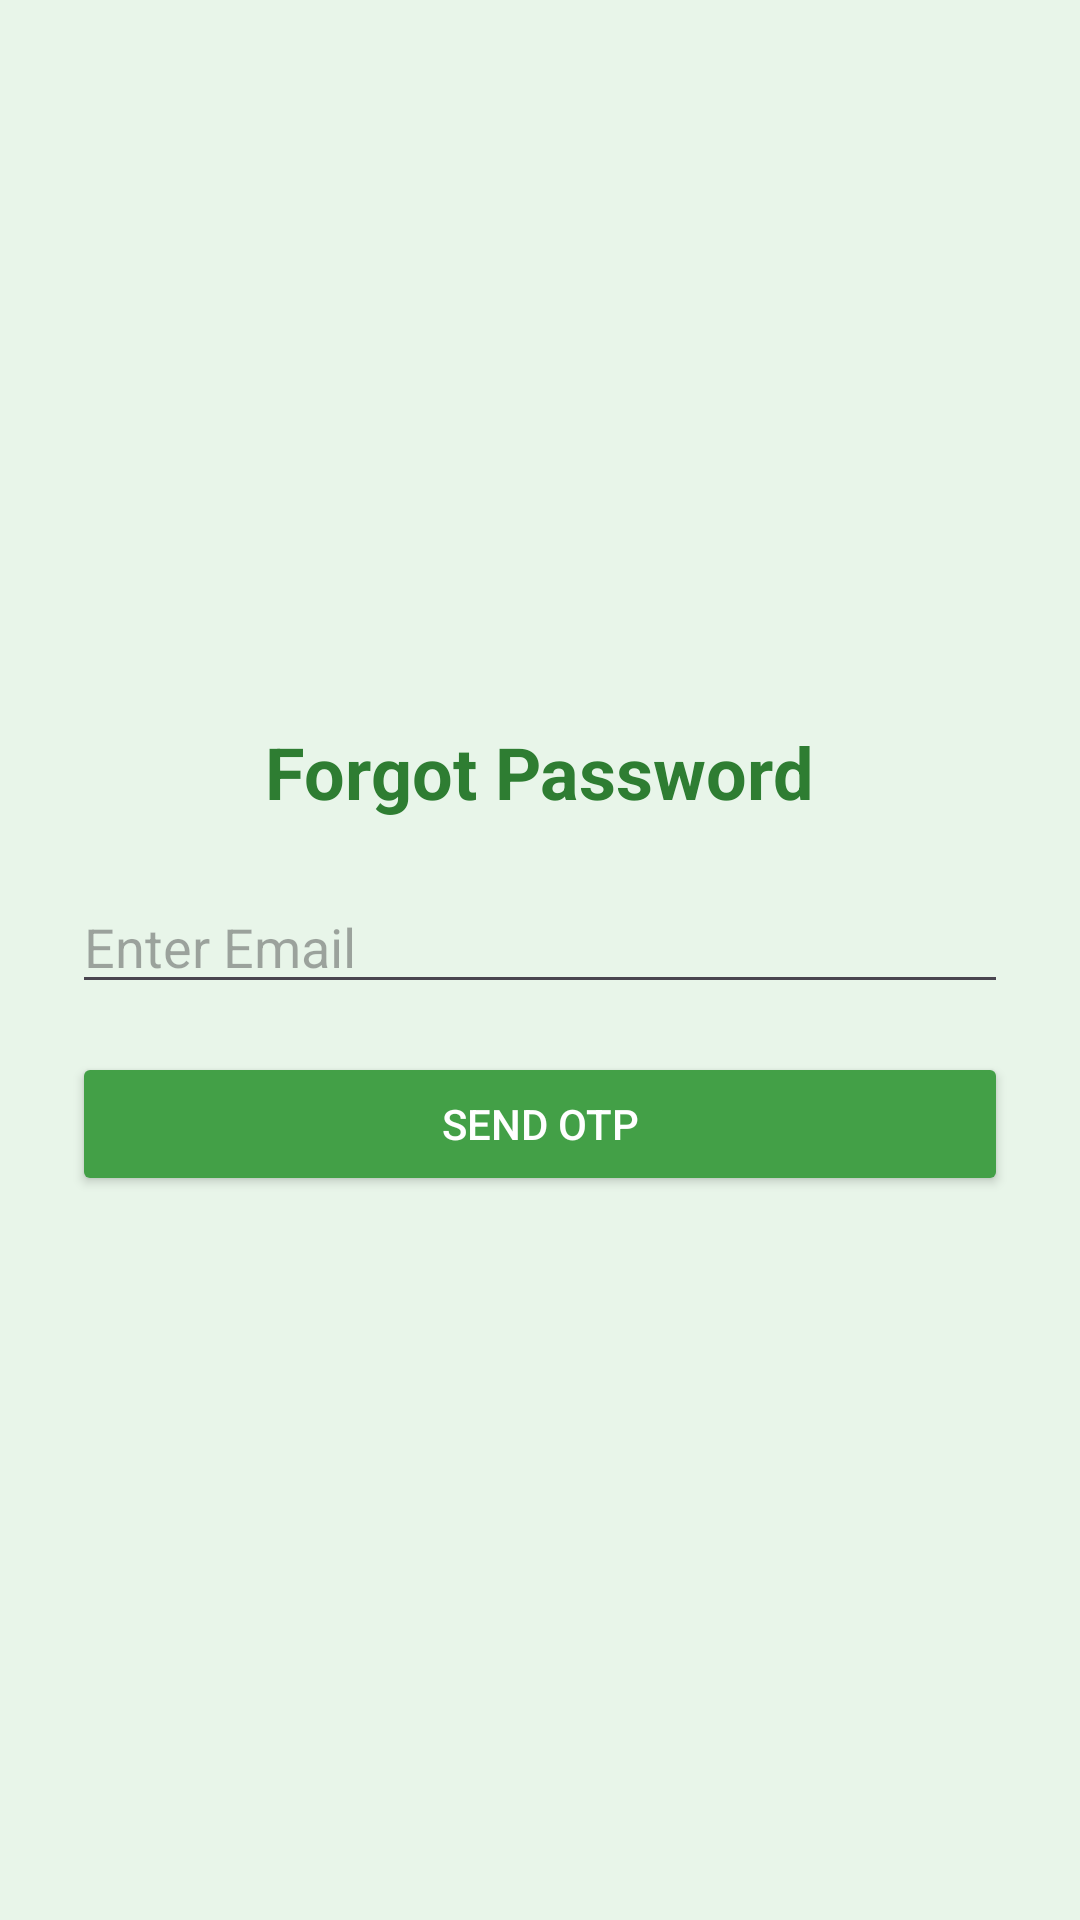

Write the Android layout XML for this screen, with the resource values it uses.
<!-- AndroidManifest.xml: application theme Theme.RiceLeafDiseaseApp -->
<!-- res/layout/activity_forgot_password.xml -->
<?xml version="1.0" encoding="utf-8"?>
<LinearLayout xmlns:android="http://schemas.android.com/apk/res/android"
    android:layout_width="match_parent"
    android:layout_height="match_parent"
    android:orientation="vertical"
    android:padding="24dp"
    android:gravity="center"
    android:background="#E8F5E9">

    <TextView
        android:text="Forgot Password"
        android:textSize="24sp"
        android:textStyle="bold"
        android:textColor="#2E7D32"
        android:layout_marginBottom="20dp"
        android:layout_width="wrap_content"
        android:layout_height="wrap_content"/>

    <EditText
        android:id="@+id/etEmail"
        android:hint="Enter Email"
        android:inputType="textEmailAddress"
        android:layout_width="match_parent"
        android:layout_height="wrap_content"
        android:layout_marginBottom="16dp"/>

    <Button
        android:id="@+id/btnSendOtp"
        android:text="Send OTP"
        android:layout_width="match_parent"
        android:layout_height="wrap_content"
        android:backgroundTint="#43A047"
        android:textColor="@android:color/white"/>
</LinearLayout>
<!-- resources referenced by this layout -->
<resources>
  <style name="Theme.RiceLeafDiseaseApp" parent="Base.Theme.RiceLeafDiseaseApp" />
  <style name="Base.Theme.RiceLeafDiseaseApp" parent="Theme.Material3.DayNight.NoActionBar">
          
          
      </style>
</resources>
